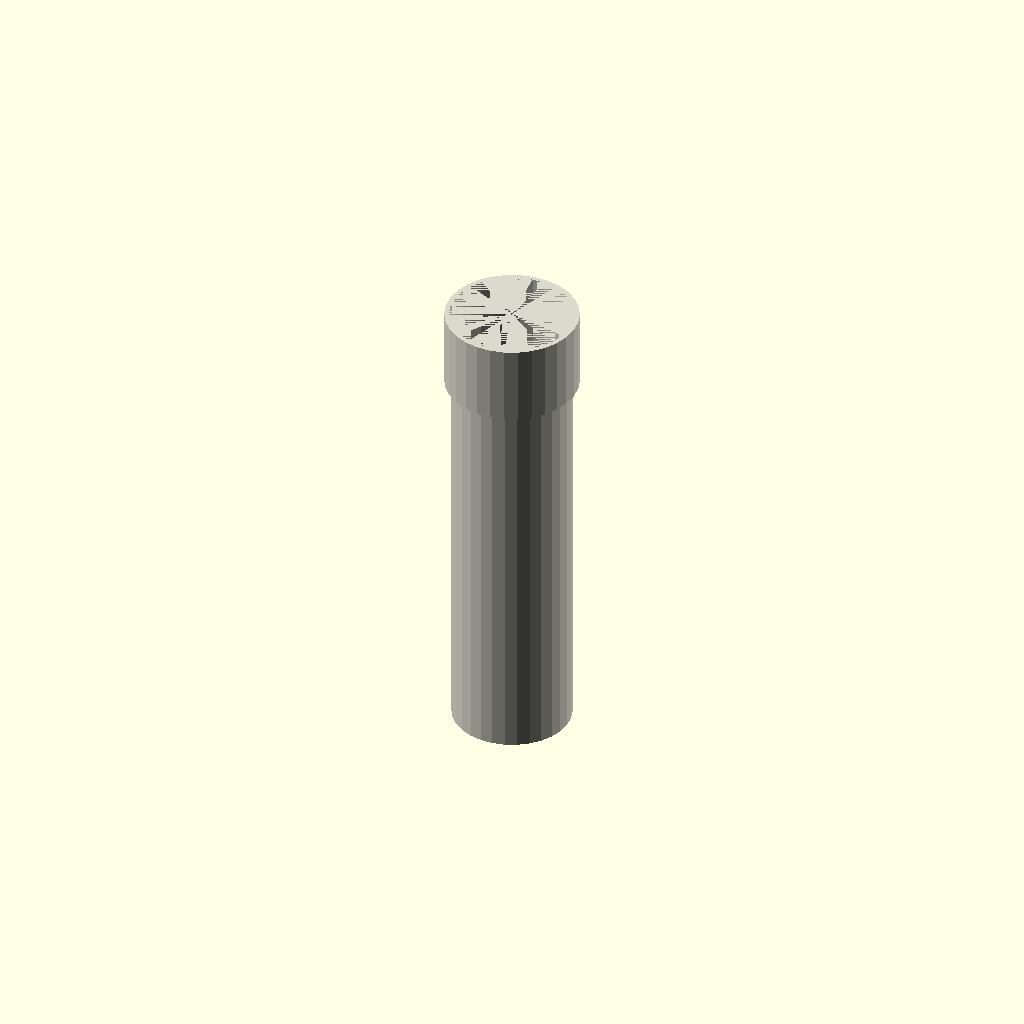
Cell 1: rendered with the file's own defaults.
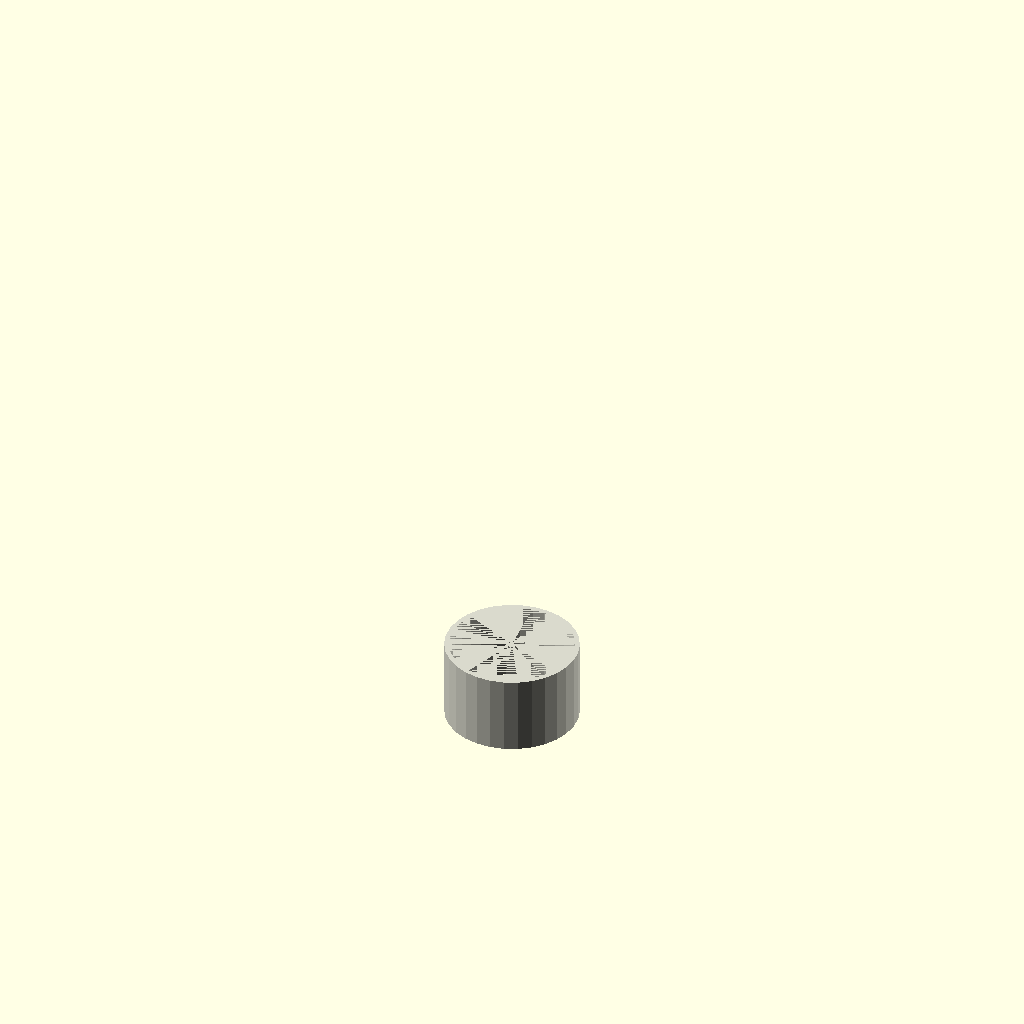
Cell 2 — length_mm set to 1, the other parameters unchanged.
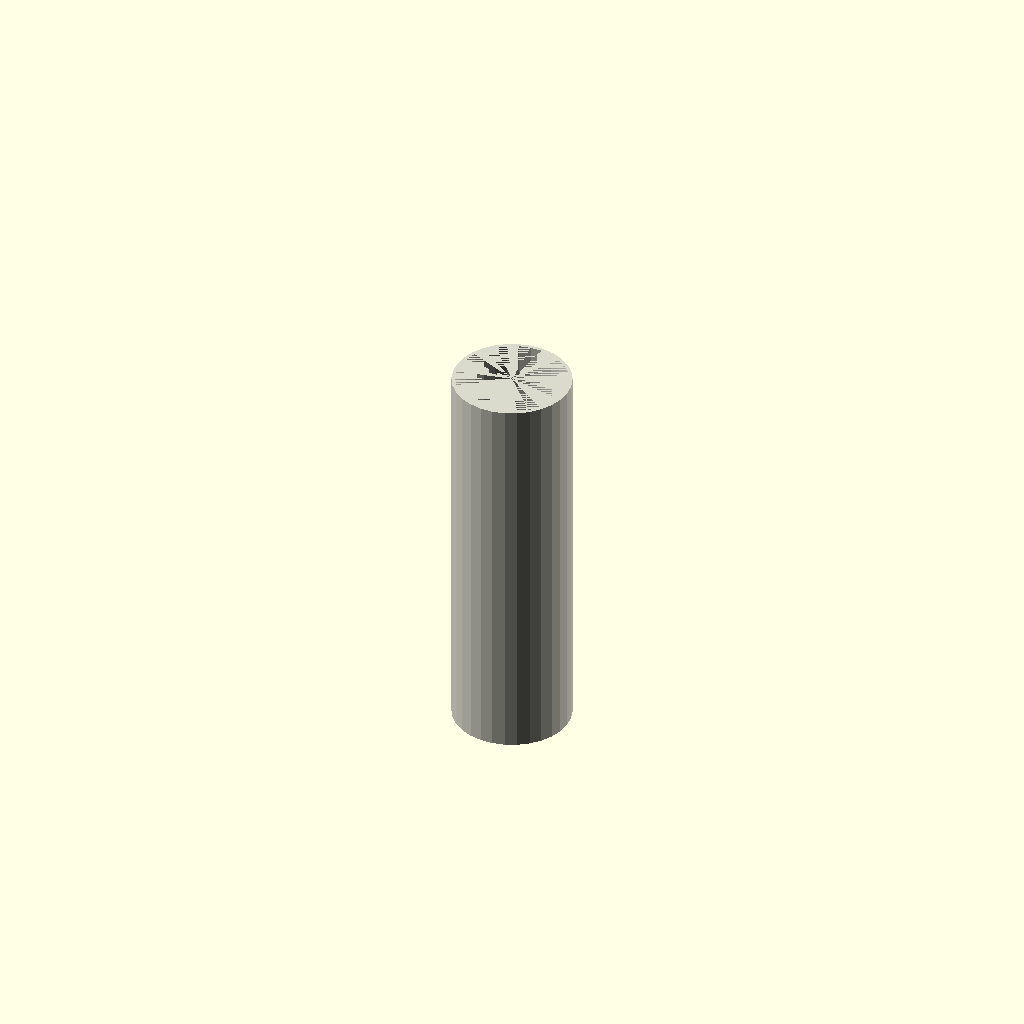
Cell 3: include_end_fitting = 0 (everything else at default).
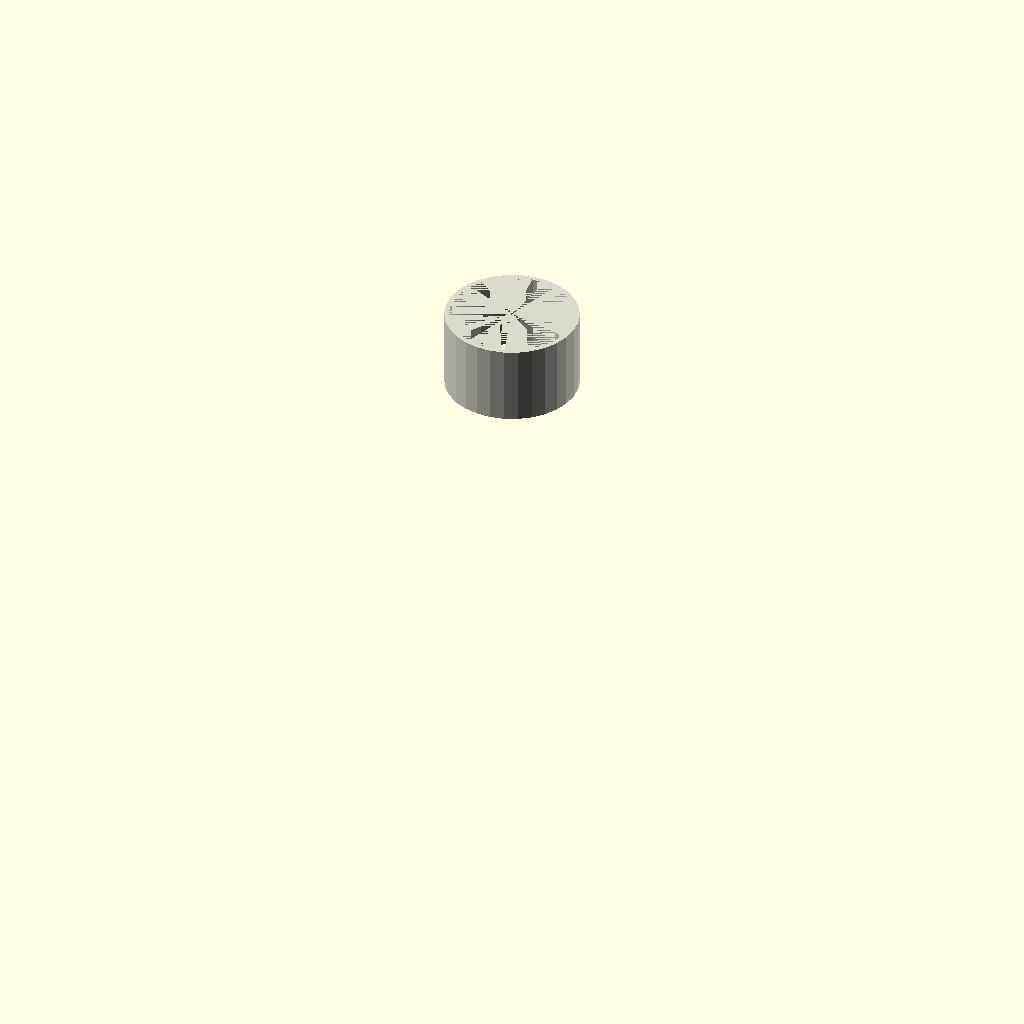
Cell 4: pipe_od = 0.1 (everything else at default).
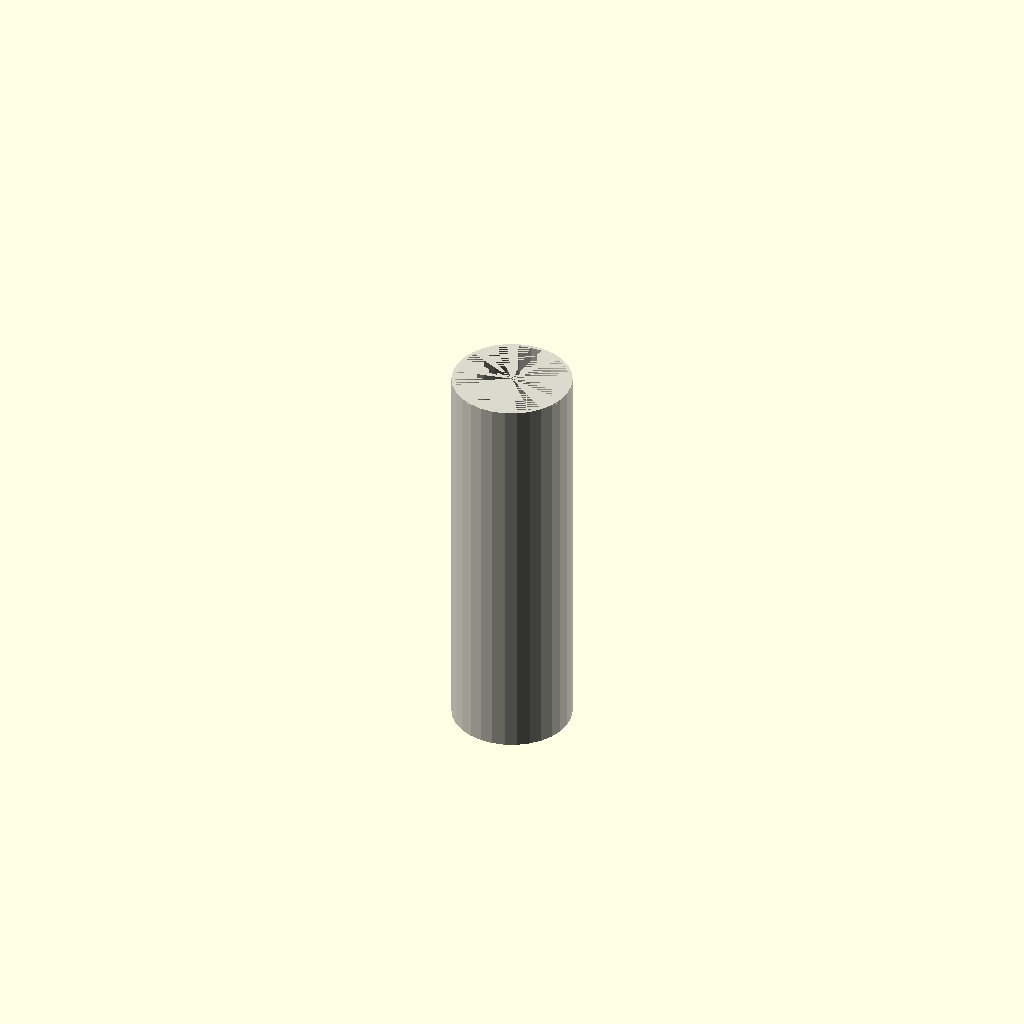
Cell 5 — socket_od set to 0.1, the other parameters unchanged.
All cells are drawn from one camera (rotation 55°, 0°, 25°, orthographic, colour scheme Cornfield), so only the parameter changes between them.
The OpenSCAD source (results/nopscadlib/ablations/no_recovery/scad/ht_pipe__HT_75_pipe_250.scad):
// Parameters
length_mm = 250; //[125:500:1]
include_end_fitting = 1; //[0:1:1]
pipe_od = 75; //[60:150:0.1]
pipe_wall = 2.2; //[1.1:4.4:0.1]
socket_od = 84; //[70:170:0.1]
socket_length = 50; //[25:100:1]
socket_wall = 3.0; //[1.5:6.0:0.1]
socket_insertion_depth = 40; //[20:80:1]
overlap_mm = 1; //[0.5:2:0.1]

// HT Pipe Body
module ht_pipe_body() {
  color([0.85, 0.85, 0.8]) {
    difference() {
      cylinder(h=length_mm, r=pipe_od/2, center=false);
      translate([0, 0, 0])
        cylinder(h=length_mm, r=pipe_od/2 - pipe_wall, center=false);
    }
  }
}

// End Fitting Socket
module end_fitting_socket() {
  color([0.85, 0.85, 0.8]) {
    difference() {
      cylinder(h=socket_length, r=socket_od/2, center=false);
      union() {
        cylinder(h=socket_length, r=socket_od/2 - socket_wall, center=false);
        translate([0, 0, 0])
          cylinder(h=socket_insertion_depth, r=pipe_od/2 + overlap_mm, center=false);
      }
    }
  }
}

// HT Pipe with optional end fitting
module ht_pipe() {
  if (include_end_fitting) {
    union() {
      ht_pipe_body();
      translate([0, 0, length_mm - overlap_mm]) end_fitting_socket();
    }
  } else {
    ht_pipe_body();
  }
}

// Assembly
module assembly() {
  ht_pipe();
}

assembly();
Parameter table extracted from the source (name, type, default, range or options):
length_mm: number, default 250, range 1 to 125, step 500
include_end_fitting: number, default 1, range 0 to 1, step 1
pipe_od: number, default 75, range 0.1 to 60, step 150
pipe_wall: number, default 2.2, range 0.1 to 1.1, step 4.4
socket_od: number, default 84, range 0.1 to 70, step 170
socket_length: number, default 50, range 1 to 25, step 100
socket_wall: number, default 3, range 0.1 to 1.5, step 6
socket_insertion_depth: number, default 40, range 1 to 20, step 80
overlap_mm: number, default 1, range 0.1 to 0.5, step 2
